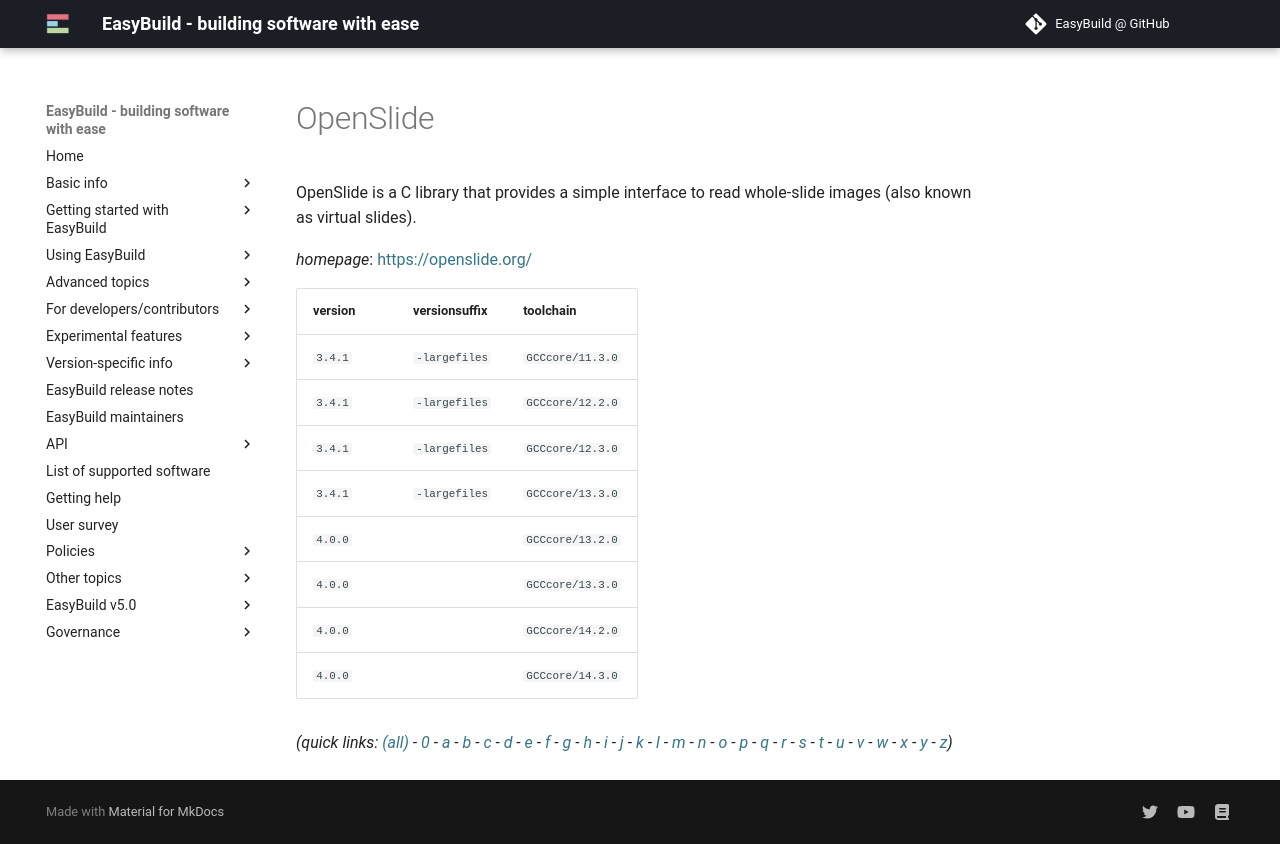

repository: easybuilders/easybuild-docs · page: version-specific/supported-software/o/OpenSlide/index.html · generator: mkdocs

---
search:
  boost: 0.5
---
# OpenSlide

OpenSlide is a C library that provides a simple interface to read whole-slide images (also known as virtual slides).

*homepage*: <https://openslide.org/>

version | versionsuffix | toolchain
--------|---------------|----------
``3.4.1`` | ``-largefiles`` | ``GCCcore/11.3.0``
``3.4.1`` | ``-largefiles`` | ``GCCcore/12.2.0``
``3.4.1`` | ``-largefiles`` | ``GCCcore/12.3.0``
``3.4.1`` | ``-largefiles`` | ``GCCcore/13.3.0``
``4.0.0`` |  | ``GCCcore/13.2.0``
``4.0.0`` |  | ``GCCcore/13.3.0``
``4.0.0`` |  | ``GCCcore/14.2.0``
``4.0.0`` |  | ``GCCcore/14.3.0``


*(quick links: [(all)](../index.md) - [0](../0/index.md) - [a](../a/index.md) - [b](../b/index.md) - [c](../c/index.md) - [d](../d/index.md) - [e](../e/index.md) - [f](../f/index.md) - [g](../g/index.md) - [h](../h/index.md) - [i](../i/index.md) - [j](../j/index.md) - [k](../k/index.md) - [l](../l/index.md) - [m](../m/index.md) - [n](../n/index.md) - [o](../o/index.md) - [p](../p/index.md) - [q](../q/index.md) - [r](../r/index.md) - [s](../s/index.md) - [t](../t/index.md) - [u](../u/index.md) - [v](../v/index.md) - [w](../w/index.md) - [x](../x/index.md) - [y](../y/index.md) - [z](../z/index.md))*
